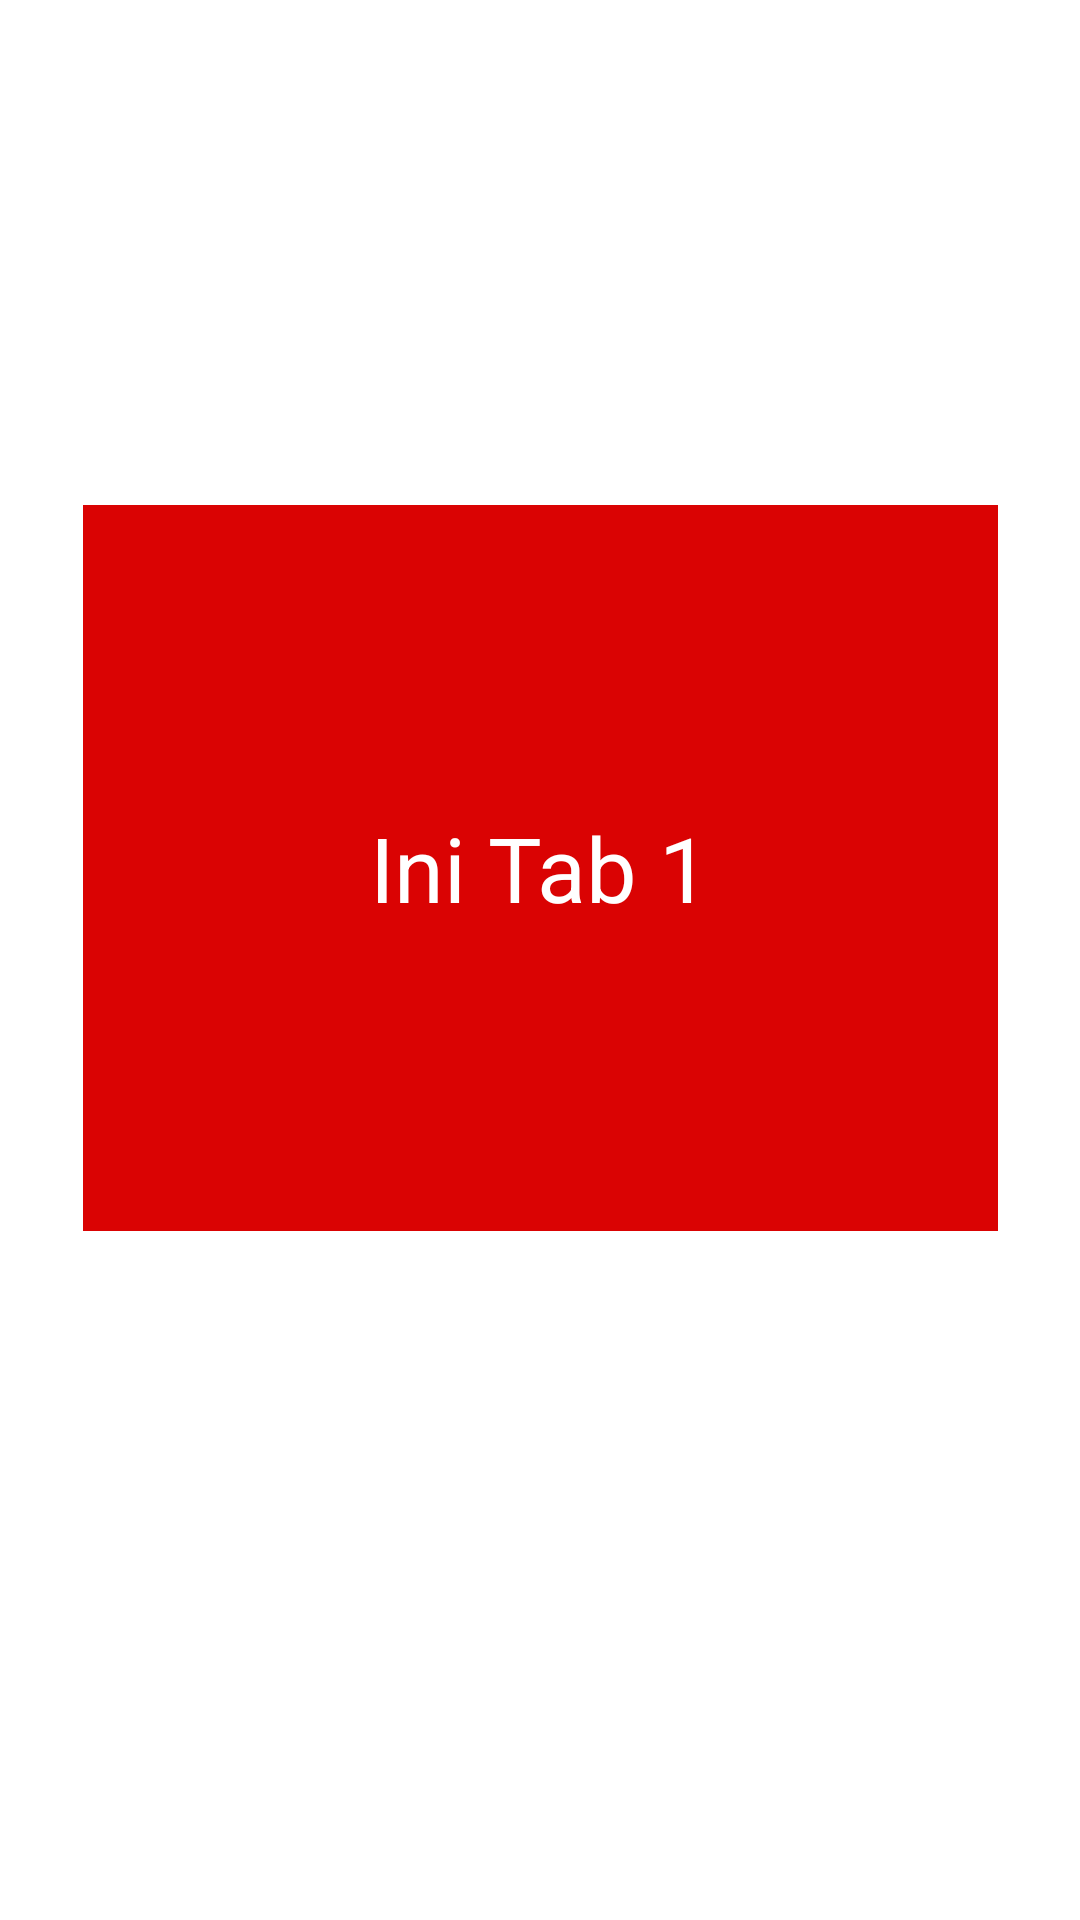

Here is an Android app screen rendered from its layout file. Give the layout XML and the strings, colors and styles it references.
<!-- AndroidManifest.xml: application theme Theme.AndroidExcercisesDeo -->
<!-- res/layout/fragment_first.xml -->
<?xml version="1.0" encoding="utf-8"?>
<androidx.constraintlayout.widget.ConstraintLayout xmlns:android="http://schemas.android.com/apk/res/android"
    xmlns:app="http://schemas.android.com/apk/res-auto"
    xmlns:tools="http://schemas.android.com/tools"
    android:layout_width="match_parent"
    android:layout_height="match_parent"
    tools:context=".fragments.FirstFragment">

    <TextView
        android:layout_width="305dp"
        android:layout_height="242dp"
        android:background="@color/teal_200"
        android:gravity="center"
        android:text="Ini Tab 1"
        android:textColor="@color/white"
        android:textSize="30sp"
        app:layout_constraintBottom_toBottomOf="parent"
        app:layout_constraintEnd_toEndOf="parent"
        app:layout_constraintStart_toStartOf="parent"
        app:layout_constraintTop_toTopOf="parent"
        app:layout_constraintVertical_bias="0.423" />

</androidx.constraintlayout.widget.ConstraintLayout>
<!-- resources referenced by this layout -->
<resources>
  <color name="teal_200">#DA0303</color>
  <color name="white">#FFFFFFFF</color>
  <style name="Theme.AndroidExcercisesDeo" parent="Theme.MaterialComponents.DayNight.DarkActionBar">
          
          <item name="colorPrimary">@color/purple_500</item>
          <item name="colorPrimaryVariant">@color/purple_700</item>
          <item name="colorOnPrimary">@color/white</item>
          
          <item name="colorSecondary">@color/teal_200</item>
          <item name="colorSecondaryVariant">@color/teal_700</item>
          <item name="colorOnSecondary">@color/black</item>
          
          <item name="android:statusBarColor" tools:targetApi="l">?attr/colorPrimaryVariant</item>
          
      </style>
  <color name="purple_500">#140030</color>
  <color name="purple_700">#0B0023</color>
  <color name="teal_700">#0A8701</color>
  <color name="black">#FF000000</color>
</resources>
